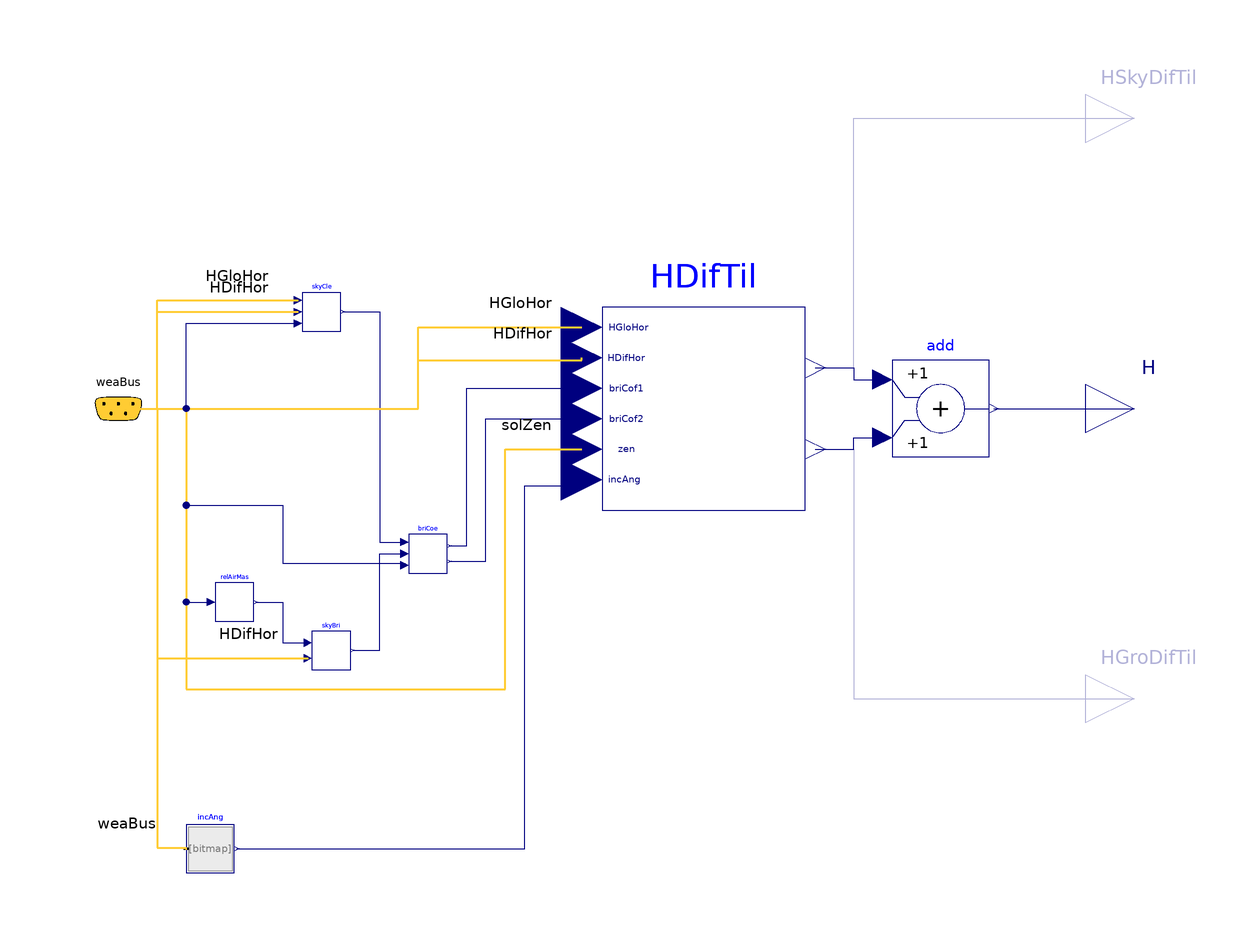

This picture is the connection diagram that the Modelica source below describes through its graphical annotations.

block DiffusePerez
  "Hemispherical diffuse irradiation on a tilted surface using Perez's anisotropic sky model"
  extends
    BrineGrid.BoundaryConditions.SolarIrradiation.BaseClasses.PartialSolarIrradiation;

  parameter Real rho(min=0, max=1, final unit="1")=0.2 "Ground reflectance";
  parameter Modelica.SIunits.Angle lat "Latitude";
  parameter Modelica.SIunits.Angle azi "Surface azimuth";
  parameter Boolean outSkyCon=false
    "Output contribution of diffuse irradiation from sky";
  parameter Boolean outGroCon=false
    "Output contribution of diffuse irradiation from ground";

  Modelica.Blocks.Math.Add add "Block to add radiations"
    annotation (Placement(transformation(extent={{60,-10},{80,10}})));
  Modelica.Blocks.Interfaces.RealOutput HSkyDifTil if outSkyCon
    "Hemispherical diffuse solar irradiation on a tilted surface from the sky"
    annotation (Placement(transformation(extent={{100,50},{120,70}})));
  Modelica.Blocks.Interfaces.RealOutput HGroDifTil if outGroCon
    "Hemispherical diffuse solar irradiation on a tilted surface from the ground"
    annotation (Placement(transformation(extent={{100,-70},{120,-50}})));

protected
  BaseClasses.DiffusePerez HDifTil(
    final til=til,
    final rho=rho) "Diffuse irradiation on tilted surface"
    annotation (Placement(transformation(extent={{0,-21},{42,21}})));
  BaseClasses.SkyClearness skyCle "Sky clearness"
    annotation (Placement(transformation(extent={{-62,16},{-54,24}})));
  BaseClasses.BrighteningCoefficient briCoe "Brightening coefficient"
    annotation (Placement(transformation(extent={{-40,-34},{-32,-26}})));
  BaseClasses.RelativeAirMass relAirMas "Relative air mass"
    annotation (Placement(transformation(extent={{-80,-44},{-72,-36}})));
  BaseClasses.SkyBrightness skyBri "Sky brightness"
    annotation (Placement(transformation(extent={{-60,-54},{-52,-46}})));
  SolarGeometry.IncidenceAngle incAng(
    final lat=lat,
    final azi=azi,
    final til=til) "Incidence angle"
    annotation (Placement(transformation(extent={{-86,-96},{-76,-86}})));

equation
  connect(relAirMas.relAirMas, skyBri.relAirMas) annotation (Line(
      points={{-71.6,-40},{-66,-40},{-66,-48.4},{-60.8,-48.4}},
      color={0,0,127}));
  connect(skyBri.skyBri, briCoe.skyBri) annotation (Line(
      points={{-51.6,-50},{-46,-50},{-46,-30},{-40.8,-30}},
      color={0,0,127}));
  connect(skyCle.skyCle, briCoe.skyCle) annotation (Line(
      points={{-53.6,20},{-46,20},{-46,-27.6},{-40.8,-27.6}},
      color={0,0,127}));
  connect(incAng.y, HDifTil.incAng) annotation (Line(
      points={{-75.5,-91},{-16,-91},{-16,-16},{-4.2,-16},{-4.2,-14.7}},
      color={0,0,127}));
  connect(weaBus.solZen, skyCle.zen) annotation (Line(
      points={{-100,5.55112e-16},{-86,5.55112e-16},{-86,17.6},{-62.8,17.6}},
      color={0,0,127}));
  connect(weaBus.solZen, relAirMas.zen) annotation (Line(
      points={{-100,5.55112e-16},{-86,5.55112e-16},{-86,-40},{-80.8,-40}},
      color={0,0,127}));
  connect(weaBus.solZen, briCoe.zen) annotation (Line(
      points={{-100,5.55112e-16},{-86,5.55112e-16},{-86,-20},{-66,-20},{-66,-32},
          {-40.8,-32},{-40.8,-32.4}},
      color={0,0,127}));
  connect(weaBus.HGloHor, skyCle.HGloHor) annotation (Line(
      points={{-100,5.55112e-16},{-92,5.55112e-16},{-92,22.4},{-62.8,22.4}},
      color={255,204,51},
      thickness=0.5), Text(
      string="%first",
      index=-1,
      extent={{-6,3},{-6,3}}));
  connect(weaBus.HDifHor, skyCle.HDifHor) annotation (Line(
      points={{-100,5.55112e-16},{-92,5.55112e-16},{-92,20},{-62.8,20}},
      color={255,204,51},
      thickness=0.5), Text(
      string="%first",
      index=-1,
      extent={{-6,3},{-6,3}}));
  connect(weaBus.HDifHor, skyBri.HDifHor) annotation (Line(
      points={{-100,5.55112e-16},{-92,5.55112e-16},{-92,-51.6},{-60.8,-51.6}},
      color={255,204,51},
      thickness=0.5), Text(
      string="%first",
      index=-1,
      extent={{-6,3},{-6,3}}));
  connect(weaBus.HGloHor, HDifTil.HGloHor) annotation (Line(
      points={{-100,5.55112e-16},{-70,0},{-38,0},{-38,16.8},{-4.2,16.8}},
      color={255,204,51},
      thickness=0.5), Text(
      string="%first",
      index=-1,
      extent={{-6,3},{-6,3}}));
  connect(weaBus.HDifHor, HDifTil.HDifHor) annotation (Line(
      points={{-100,5.55112e-16},{-38,5.55112e-16},{-38,10},{-4.2,10},{-4.2,
          10.5}},
      color={255,204,51},
      thickness=0.5), Text(
      string="%first",
      index=-1,
      extent={{-6,3},{-6,3}}));

  connect(briCoe.F2, HDifTil.briCof2) annotation (Line(
      points={{-31.6,-31.6},{-24,-31.6},{-24,-2.1},{-4.2,-2.1}},
      color={0,0,127}));
  connect(briCoe.F1, HDifTil.briCof1) annotation (Line(
      points={{-31.6,-28.4},{-28,-28.4},{-28,4.2},{-4.2,4.2}},
      color={0,0,127}));
  connect(weaBus, incAng.weaBus) annotation (Line(
      points={{-100,5.55112e-16},{-92,5.55112e-16},{-92,-90.8},{-86,-90.8}},
      color={255,204,51},
      thickness=0.5), Text(
      string="%first",
      index=-1,
      extent={{-6,3},{-6,3}}));
  connect(weaBus.solZen, HDifTil.zen) annotation (Line(
      points={{-100,5.55112e-16},{-86,5.55112e-16},{-86,-58},{-20,-58},{-20,
          -8.4},{-4.2,-8.4}},
      color={255,204,51},
      thickness=0.5), Text(
      string="%first",
      index=-1,
      extent={{-6,3},{-6,3}}));
  connect(HDifTil.HSkyDifTil, add.u1) annotation (Line(
      points={{44.1,8.4},{52,8.4},{52,6},{58,6}},
      color={0,0,127}));
  connect(HDifTil.HGroDifTil, add.u2) annotation (Line(
      points={{44.1,-8.4},{52,-8.4},{52,-6},{58,-6}},
      color={0,0,127}));
  connect(add.y, H) annotation (Line(
      points={{81,6.10623e-16},{90.5,6.10623e-16},{90.5,5.55112e-16},{110,
          5.55112e-16}},
      color={0,0,127}));

  connect(HDifTil.HSkyDifTil, HSkyDifTil) annotation (Line(
      points={{44.1,8.4},{52,8.4},{52,60},{110,60}},
      color={0,0,127}));
  connect(HDifTil.HGroDifTil, HGroDifTil) annotation (Line(
      points={{44.1,-8.4},{52,-8.4},{52,-60},{110,-60}},
      color={0,0,127}));
  annotation (
    defaultComponentName="HDifTil",
    Documentation(info="<html>
<p>
This component computes the hemispherical diffuse irradiation on a tilted surface using an anisotropic
sky model proposed by Perez.
For a definition of the parameters, see the
<a href=\"modelica://BrineGrid.BoundaryConditions.UsersGuide\">User's Guide</a>.
</p>
<h4>References</h4>
<ul>
<li>
P. Ineichen, R. Perez and R. Seals (1987).
<i>The Importance of Correct Albedo Determination for Adequately Modeling Energy Received by Tilted Surface</i>,
Solar Energy, 39(4): 301-305.
</li>
<li>
R. Perez, R. Seals, P. Ineichen, R. Stewart and D. Menicucci (1987).
<i>A New Simplified Version of the Perez Diffuse Irradiance Model for Tilted Surface</i>,
Solar Energy, 39(3): 221-231.
</li>
<li>
R. Perez, P. Ineichen, R. Seals, J. Michalsky and R. Stewart (1990).
<i>Modeling Dyalight Availability and Irradiance Componets From Direct and Global Irradiance</i>,
Solar Energy, 44(5):271-289.
</li>
</ul>
</html>", revisions="<html>
<ul>
<li>
November 14, 2015, by Michael Wetter:<br/>
Added <code>min</code>, <code>max</code> and <code>unit</code>
attributes for <code>rho</code>.
</li>
<li>
June 6, 2012, by Wangda Zuo:<br/>
Added contributions from sky and ground that were separated in base class.
</li>
<li>
February 25, 2012, by Michael Wetter:<br/>
Changed component to get zenith angle from weather bus.
</li>
<li>
May 24, 2010, by Wangda Zuo:<br/>
First implementation.
</li>
</ul>
</html>"),
    Icon(coordinateSystem(preserveAspectRatio=true, extent={{-100,-100},{100,
            100}}), graphics={Text(
          extent={{-150,110},{150,150}},
          textString="%name",
          lineColor={0,0,255})}));
end DiffusePerez;